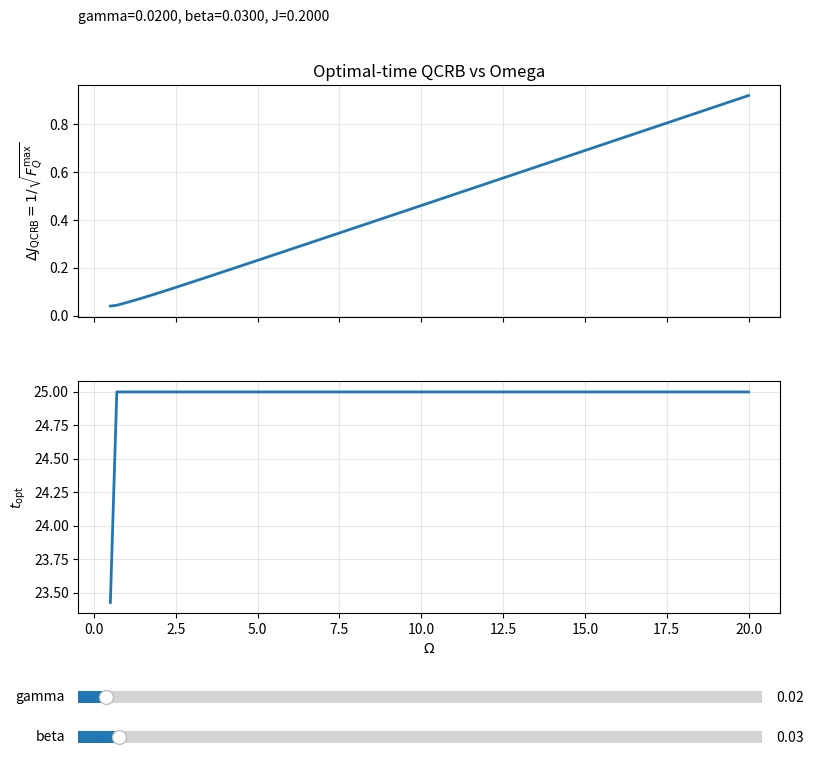

The script that saved this image:
import numpy as np
import matplotlib.pyplot as plt
from matplotlib.widgets import Slider

# ============================================================
# FAST interactive QCRB vs Omega
#
# This version avoids SymPy entirely at runtime.
# It uses the closed-form approximate r_nm(t; J) directly and
# computes d rho / dJ numerically with a central finite difference.
#
# QCRB plotted:
#     Delta J_QCRB(Omega) = 1 / sqrt(max_t F_Q(J, t; Omega))
# ============================================================

# -------------------------
# User parameters
# -------------------------
N = 6
J_val = 0.2
r0_val = 1.0
x0_val = 1.0

Omega_min = 0.5
Omega_max = 20.0
num_Omega = 100
Omega_grid = np.linspace(Omega_min, Omega_max, num_Omega)

t_min = 0.0
t_max = 25.0
num_t = 160
tlist = np.linspace(t_min, t_max, num_t)

beta0 = 0.03
gamma0 = 0.02
TOL = 1e-12
FD_EPS = 1e-6

# -------------------------
# Replace these with your real rho0_mat and Jz if available
# -------------------------
m_vals = np.linspace(-(N - 1) / 2, (N - 1) / 2, N)
Jz = np.diag(m_vals)

psi0 = np.ones(N, dtype=np.complex128)
psi0 /= np.linalg.norm(psi0)
rho0_mat = np.outer(psi0, psi0.conj())

m_vals_sol2 = np.diag(Jz)
n_mat, m_mat = np.meshgrid(m_vals_sol2, m_vals_sol2, indexing='ij')

# Precompute integer-like combinations used everywhere
nm_diff = n_mat - m_mat
nm_sum = n_mat + m_mat
nm_sqdiff = n_mat**2 - m_mat**2


def r_nm_closed(J, Omega, gamma, beta, t, r0=1.0, x0=1.0):
    """Closed-form approximate r_nm(t;J) using corrected signs."""
    C1 = (
        2.0 * gamma
        + (J**2 * (beta + gamma) * nm_diff**2) / (2.0 * Omega**2)
        + (J**2 * beta * nm_sum**2) / (2.0 * Omega**2)
    )

    C0 = (
        (J**2 * gamma * (beta + gamma) * nm_diff**2) / (Omega**2)
        + (J**4 * nm_sqdiff**2) / (4.0 * Omega**2)
    )

    Delta = np.sqrt(C1**2 - 4.0 * C0 + 0j)

    numerator = (
        1j * J**2 * nm_sqdiff * x0 / Omega
        - (J**2 * (beta + gamma) * nm_diff**2 * r0) / (Omega**2)
        + C1 * r0
    )

    cosh_term = np.cosh(Delta * t / 2.0)
    sinh_term = np.sinh(Delta * t / 2.0)

    safe_sinh_over_delta = np.empty_like(Delta, dtype=np.complex128)
    mask = np.abs(Delta) > 1e-14
    safe_sinh_over_delta[mask] = sinh_term[mask] / Delta[mask]
    safe_sinh_over_delta[~mask] = t / 2.0

    r_nm_t = np.exp(-C1 * t / 2.0) * (
        r0 * cosh_term + numerator * safe_sinh_over_delta
    )
    return r_nm_t


def rho_of_J(J, Omega, gamma, beta, t):
    r_nm_t = r_nm_closed(J, Omega, gamma, beta, t, r0=r0_val, x0=x0_val)
    rho = rho0_mat * r_nm_t
    rho = 0.5 * (rho + rho.conj().T)

    tr = np.trace(rho)
    if abs(tr) > TOL:
        rho = rho / tr
    return rho


def drho_dJ_fd(J, Omega, gamma, beta, t, eps=FD_EPS):
    rho_p = rho_of_J(J + eps, Omega, gamma, beta, t)
    rho_m = rho_of_J(J - eps, Omega, gamma, beta, t)
    return (rho_p - rho_m) / (2.0 * eps)


def qfi_mixed(rho, drho, tol=TOL):
    rho = 0.5 * (rho + rho.conj().T)
    drho = 0.5 * (drho + drho.conj().T)

    evals, evecs = np.linalg.eigh(rho)
    evals = np.real(evals)
    evals[evals < 0.0] = 0.0

    # Transform drho to eigenbasis once
    M = evecs.conj().T @ drho @ evecs
    denom = evals[:, None] + evals[None, :]
    mask = denom > tol

    F = np.sum(2.0 * np.abs(M[mask])**2 / denom[mask])
    return float(np.real(F))


def qfi_vs_time_for_single_omega(Omega, gamma, beta):
    qfi_t = np.empty_like(tlist, dtype=float)
    for i, t in enumerate(tlist):
        rho = rho_of_J(J_val, Omega, gamma, beta, t)
        drho = drho_dJ_fd(J_val, Omega, gamma, beta, t)
        qfi_t[i] = qfi_mixed(rho, drho)
    return qfi_t


def qcrb_vs_omega(gamma, beta):
    qcrb = np.empty_like(Omega_grid, dtype=float)
    t_opt = np.empty_like(Omega_grid, dtype=float)

    for i, Omega in enumerate(Omega_grid):
        qfi_t = qfi_vs_time_for_single_omega(Omega, gamma, beta)
        idx = np.argmax(qfi_t)
        f_best = qfi_t[idx]
        t_opt[i] = tlist[idx]
        qcrb[i] = np.inf if f_best <= TOL else 1.0 / np.sqrt(f_best)

    return qcrb, t_opt


# Initial data
qcrb_init, t_opt_init = qcrb_vs_omega(gamma0, beta0)

# -------------------------
# Plot
# -------------------------
fig, (ax1, ax2) = plt.subplots(2, 1, figsize=(9, 8), sharex=True)
plt.subplots_adjust(left=0.12, bottom=0.22, hspace=0.28)

(line_qcrb,) = ax1.plot(Omega_grid, qcrb_init, lw=2)
ax1.set_ylabel(r'$\Delta J_{\mathrm{QCRB}} = 1/\sqrt{F_Q^{\max}}$')
ax1.set_title('Optimal-time QCRB vs Omega')
ax1.grid(True, alpha=0.3)

(line_topt,) = ax2.plot(Omega_grid, t_opt_init, lw=2)
ax2.set_xlabel(r'$\Omega$')
ax2.set_ylabel(r'$t_{\mathrm{opt}}$')
ax2.grid(True, alpha=0.3)

status_text = fig.text(
    0.12,
    0.96,
    f'gamma={gamma0:.4f}, beta={beta0:.4f}, J={J_val:.4f}',
    fontsize=10
)

ax_gamma = plt.axes([0.12, 0.10, 0.76, 0.03])
ax_beta = plt.axes([0.12, 0.05, 0.76, 0.03])

slider_gamma = Slider(ax_gamma, 'gamma', 0.0, 0.5, valinit=gamma0, valstep=0.002)
slider_beta = Slider(ax_beta, 'beta', 0.0, 0.5, valinit=beta0, valstep=0.002)


def update(_):
    gamma = slider_gamma.val
    beta = slider_beta.val

    qcrb_new, t_opt_new = qcrb_vs_omega(gamma, beta)

    line_qcrb.set_ydata(qcrb_new)
    line_topt.set_ydata(t_opt_new)

    ax1.relim()
    ax1.autoscale_view()
    ax2.relim()
    ax2.autoscale_view()

    status_text.set_text(f'gamma={gamma:.4f}, beta={beta:.4f}, J={J_val:.4f}')
    fig.canvas.draw_idle()


slider_gamma.on_changed(update)
slider_beta.on_changed(update)

plt.show()
